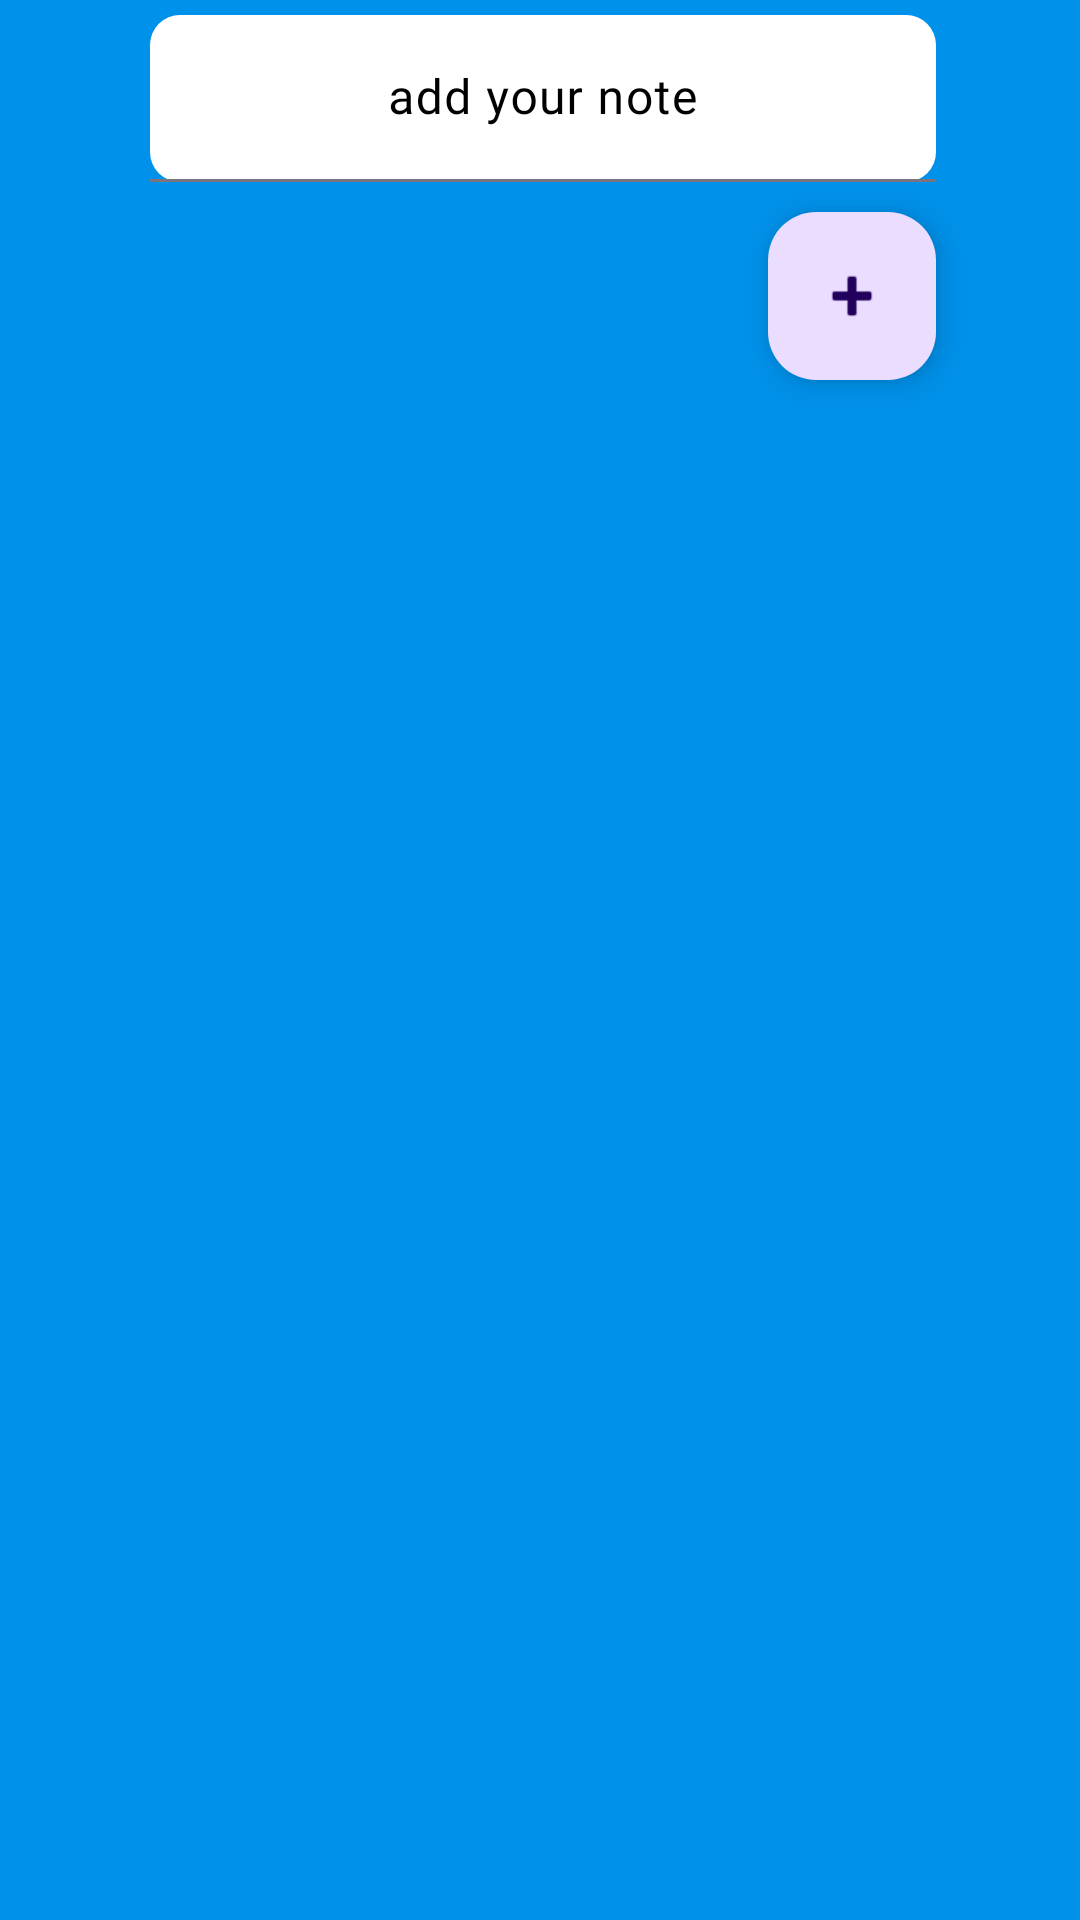

Here is an Android app screen rendered from its layout file. Give the layout XML and the strings, colors and styles it references.
<!-- AndroidManifest.xml: application theme Theme.ToDoAPP -->
<!-- res/layout/to_do_list.xml -->
<?xml version="1.0" encoding="utf-8"?>
<androidx.constraintlayout.widget.ConstraintLayout xmlns:android="http://schemas.android.com/apk/res/android"
    xmlns:app="http://schemas.android.com/apk/res-auto"
    xmlns:tools="http://schemas.android.com/tools"
    android:id="@+id/frameLayout"
    android:layout_width="match_parent"
    android:layout_height="match_parent"
    android:background="@color/background"
    tools:context=".todo.ToDoList">

    <com.google.android.material.textfield.TextInputLayout
        android:id="@+id/textInputLayout"
        android:layout_width="0dp"
        android:layout_height="wrap_content"
        android:layout_marginStart="50dp"
        android:layout_marginTop="5dp"
        android:hint="add your note"
        android:textColorHint="#000000"
        app:boxBackgroundMode="filled"
        app:hintTextColor="#000000"
        app:layout_constraintEnd_toStartOf="@+id/imgnote"
        app:layout_constraintStart_toStartOf="parent"
        app:layout_constraintTop_toTopOf="parent">

        <com.google.android.material.textfield.TextInputEditText
            android:id="@+id/notes"
            android:layout_width="match_parent"
            android:layout_height="match_parent"
            android:background="@drawable/corners"
            android:fontFamily="@font/acme"
            android:gravity="center"
            android:textColorHint="#000000" />

    </com.google.android.material.textfield.TextInputLayout>

    <com.google.android.material.floatingactionbutton.FloatingActionButton
        android:id="@+id/addNotes"
        android:layout_width="wrap_content"
        android:layout_height="wrap_content"
        android:layout_marginTop="10dp"
        android:layout_weight="1"
        android:clickable="true"
        android:src="@android:drawable/ic_input_add"
        app:layout_constraintEnd_toEndOf="@+id/textInputLayout"
        app:layout_constraintTop_toBottomOf="@+id/textInputLayout" />

    <Button
        android:id="@+id/uploadimg"
        style="@style/Widget.Material3.Button.IconButton.Filled.Tonal"
        android:layout_width="wrap_content"
        android:layout_height="wrap_content"
        android:layout_marginTop="10dp"
        app:icon="@drawable/baseline_add_photo_alternate_24"
        app:iconGravity="start"
        app:iconSize="40dp"
        app:iconTint="@color/textColor"
        app:layout_constraintBottom_toBottomOf="@+id/addNotes"
        app:layout_constraintEnd_toStartOf="@+id/addNotes"
        app:layout_constraintTop_toBottomOf="@+id/textInputLayout" />

    <androidx.recyclerview.widget.RecyclerView
        android:id="@+id/recyclerView"
        android:layout_width="match_parent"
        android:layout_height="0dp"
        android:layout_marginStart="10dp"
        android:layout_marginTop="10dp"
        android:layout_marginEnd="10dp"
        android:layout_marginBottom="10dp"
        app:layout_constraintBottom_toBottomOf="parent"
        app:layout_constraintEnd_toEndOf="parent"
        app:layout_constraintHorizontal_bias="1.0"
        app:layout_constraintStart_toStartOf="parent"
        app:layout_constraintTop_toBottomOf="@+id/uploadimg"
        app:layout_constraintVertical_bias="0.0" />

    <ImageView
        android:id="@+id/imgnote"
        android:layout_width="@android:dimen/app_icon_size"
        android:layout_height="@android:dimen/app_icon_size"
        android:layout_weight="1"
        app:layout_constraintBottom_toTopOf="@+id/addNotes"
        app:layout_constraintEnd_toEndOf="parent"
        app:layout_constraintTop_toTopOf="parent" />
</androidx.constraintlayout.widget.ConstraintLayout>
<!-- resources referenced by this layout -->
<resources>
  <color name="background">#0091EA</color>
  <color name="textColor">#D50000</color>
  <!-- drawable corners (drawable) -->
  <?xml version="1.0" encoding="utf-8"?>
  <layer-list xmlns:android="http://schemas.android.com/apk/res/android">
  <item android:id="@+id/corner">
      <shape android:shape="rectangle" >
          <corners android:radius="10dp"/>
          <solid android:color="#FFFFFF"/>
      </shape>
  </item>
  </layer-list>
  <style name="Theme.ToDoAPP" parent="Base.Theme.ToDoAPP" />
  <style name="Base.Theme.ToDoAPP" parent="Theme.Material3.DayNight.NoActionBar">
          
          
      </style>
</resources>
